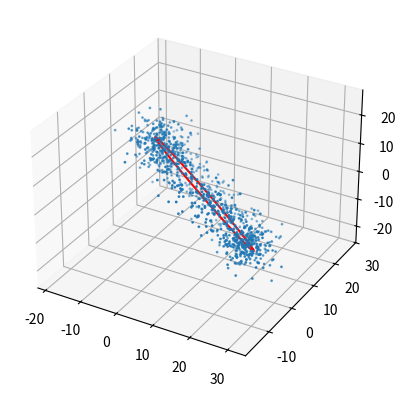

This chart was generated by the following Python code: (Note: this script raises an exception after producing the figure.)
import numpy as np
import matplotlib.pyplot as plt
from mpl_toolkits.mplot3d import Axes3D  # noqa: F401 unused import

# random pure flat circle with constant radius
n = 1000
r = 20
theta = np.random.rand(n, 1) * 2 * np.pi
theta0 = np.arange(n) / n * 2 * np.pi
theta0 = np.reshape(theta0, (n, 1))
data = r*np.concatenate((np.cos(theta), np.sin(theta),
                         np.zeros((n, 1))), axis=1)
circle = r*np.concatenate((np.cos(theta0), np.sin(theta0),
                           np.zeros((n, 1))), axis=1)
# adding noise
noise_level = r/7
data += np.random.randn(n, 3) * noise_level

# solid 3d transformation
theta = np.random.rand() * np.pi*2
phi = np.random.rand() * 2 * np.pi*2
Rtheta = np.array(((np.cos(theta), 0, np.sin(theta)),
                   (0, 1, 0), (-np.sin(theta), 0, np.cos(theta))))
Rphi = np.array(
    ((1, 0, 0), (0, np.cos(phi), np.sin(phi)), (0, -np.sin(phi), np.cos(phi))))
R = Rtheta.dot(Rphi)
t = np.random.rand(3, 1) * r/2
T01 = np.concatenate(
    (np.concatenate((R, np.zeros((1, 3)))), np.concatenate((t, np.ones((1, 1))))), axis=1)
circle = np.concatenate((circle, np.ones((n, 1))), axis=1)
circle = T01.dot(np.transpose(circle))
circle = np.transpose(circle[0:3, :])
data = np.concatenate((data, np.ones((n, 1))), axis=1)
data = T01.dot(np.transpose(data))
data = np.transpose(data[0:3, :])
fig = plt.figure()
ax = fig.add_subplot(111, projection='3d')
ax.axis = 'equal'
size = np.ones(n)
ax.scatter(data[:, 0], data[:, 1], data[:, 2], s=size)
ax.plot(circle[:, 0], circle[:, 1], circle[:, 2], 'r')
np.savetxt("data/circle_noisy.csv", data, delimiter=" ")
np.savetxt("data/circle_pure.csv", circle, delimiter=" ")
ax.axis = 'equal'
plt.show()
